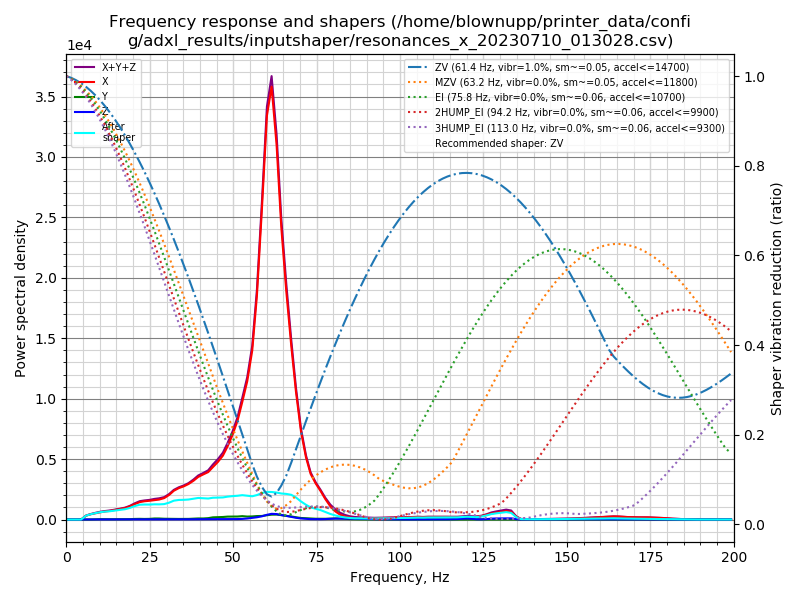

Data behind this chart, as committed beside it:
freq, psd_x, psd_y, psd_z, psd_xyz
0.0, 4.862e+02, 1.565e+01, 9.512e+00, 5.113e+02
1.5, 2.798e+02, 3.222e+01, 1.642e+01, 3.284e+02
2.9, 2.488e+01, 3.179e+01, 1.667e+01, 7.334e+01
4.4, 4.614e+02, 3.435e+01, 2.168e+01, 5.174e+02
5.9, 1.923e+03, 4.336e+01, 3.308e+01, 2.000e+03
7.3, 3.261e+03, 6.665e+01, 4.977e+01, 3.378e+03
8.8, 4.703e+03, 2.130e+02, 8.999e+01, 5.006e+03
10.3, 6.314e+03, 3.510e+02, 1.198e+02, 6.785e+03
11.7, 7.935e+03, 3.146e+02, 1.176e+02, 8.368e+03
13.2, 9.587e+03, 3.404e+02, 1.312e+02, 1.006e+04
14.6, 1.164e+04, 3.763e+02, 1.431e+02, 1.215e+04
16.1, 1.397e+04, 4.058e+02, 1.788e+02, 1.456e+04
17.6, 1.680e+04, 4.573e+02, 2.202e+02, 1.748e+04
19.0, 2.075e+04, 5.901e+02, 2.612e+02, 2.160e+04
20.5, 2.630e+04, 1.046e+03, 3.705e+02, 2.772e+04
22.0, 3.188e+04, 1.293e+03, 4.380e+02, 3.361e+04
23.4, 3.557e+04, 1.173e+03, 4.152e+02, 3.716e+04
24.9, 3.882e+04, 1.409e+03, 4.243e+02, 4.065e+04
26.4, 4.247e+04, 2.340e+03, 4.633e+02, 4.528e+04
27.8, 4.617e+04, 2.416e+03, 4.734e+02, 4.906e+04
29.3, 5.211e+04, 1.954e+03, 4.883e+02, 5.455e+04
30.8, 6.299e+04, 1.799e+03, 5.100e+02, 6.530e+04
32.2, 7.696e+04, 1.809e+03, 5.732e+02, 7.934e+04
33.7, 8.794e+04, 1.704e+03, 6.387e+02, 9.028e+04
35.2, 9.710e+04, 1.879e+03, 7.051e+02, 9.968e+04
36.6, 1.079e+05, 1.978e+03, 7.516e+02, 1.106e+05
38.1, 1.227e+05, 2.952e+03, 9.289e+02, 1.266e+05
39.5, 1.396e+05, 3.605e+03, 1.125e+03, 1.443e+05
41.0, 1.534e+05, 3.668e+03, 1.214e+03, 1.583e+05
42.5, 1.673e+05, 4.907e+03, 1.355e+03, 1.736e+05
43.9, 1.909e+05, 8.021e+03, 1.458e+03, 2.003e+05
45.4, 2.168e+05, 8.973e+03, 1.597e+03, 2.273e+05
46.9, 2.485e+05, 9.932e+03, 1.725e+03, 2.601e+05
48.3, 2.928e+05, 1.175e+04, 1.806e+03, 3.064e+05
49.8, 3.497e+05, 1.234e+04, 1.845e+03, 3.638e+05
51.3, 4.209e+05, 1.286e+04, 2.051e+03, 4.358e+05
52.7, 5.131e+05, 1.484e+04, 2.814e+03, 5.307e+05
54.2, 6.215e+05, 1.342e+04, 4.716e+03, 6.397e+05
55.7, 7.808e+05, 1.438e+04, 7.649e+03, 8.028e+05
57.1, 1.060e+06, 1.651e+04, 1.079e+04, 1.088e+06
58.6, 1.510e+06, 1.734e+04, 1.578e+04, 1.543e+06
60.1, 2.012e+06, 2.156e+04, 2.356e+04, 2.057e+06
61.5, 2.206e+06, 2.481e+04, 2.914e+04, 2.260e+06
63.0, 1.954e+06, 2.597e+04, 2.851e+04, 2.008e+06
64.4, 1.561e+06, 2.368e+04, 2.394e+04, 1.608e+06
65.9, 1.247e+06, 2.005e+04, 1.999e+04, 1.287e+06
67.4, 9.689e+05, 1.732e+04, 1.519e+04, 1.001e+06
68.8, 7.288e+05, 1.310e+04, 1.007e+04, 7.520e+05
70.3, 5.141e+05, 9.131e+03, 6.343e+03, 5.296e+05
71.8, 3.702e+05, 7.678e+03, 4.130e+03, 3.820e+05
73.2, 2.766e+05, 6.052e+03, 2.597e+03, 2.853e+05
74.7, 2.238e+05, 4.965e+03, 2.094e+03, 2.308e+05
76.2, 1.794e+05, 4.772e+03, 2.267e+03, 1.865e+05
77.6, 1.317e+05, 4.949e+03, 3.056e+03, 1.397e+05
79.1, 8.665e+04, 6.399e+03, 4.814e+03, 9.786e+04
80.6, 5.423e+04, 7.329e+03, 6.388e+03, 6.794e+04
82.0, 3.332e+04, 6.521e+03, 6.746e+03, 4.659e+04
83.5, 2.100e+04, 4.787e+03, 6.177e+03, 3.197e+04
85.0, 1.372e+04, 3.240e+03, 5.793e+03, 2.275e+04
86.4, 1.030e+04, 2.346e+03, 5.710e+03, 1.836e+04
... 77 more rows
